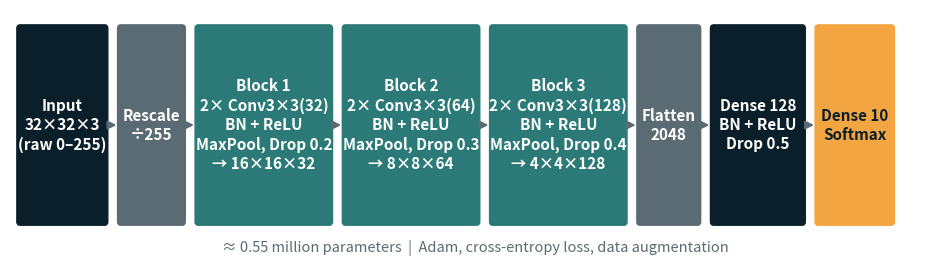
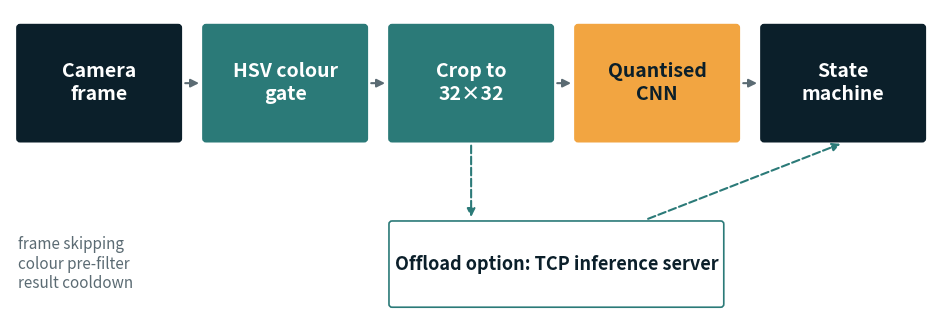
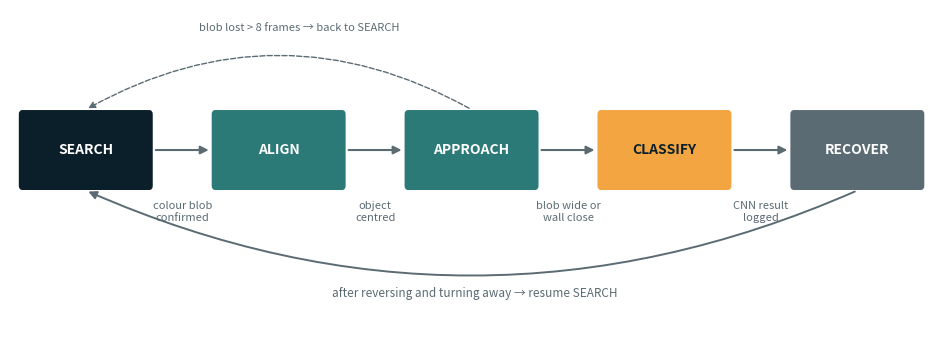

These charts were generated, in order, by the following Python code:
import matplotlib
matplotlib.use("Agg")
import matplotlib.pyplot as plt
from matplotlib.patches import FancyBboxPatch, FancyArrowPatch

INK="#0B1F2A"; TEAL="#2B7A78"; MINT="#DDEFEA"; AMBER="#F2A541"; GREY="#5B6B73"; WHITE="#FFFFFF"

def box(ax,x,y,w,h,text,fc,tc=WHITE,fs=9,ec=None):
    ax.add_patch(FancyBboxPatch((x,y),w,h,boxstyle="round,pad=0.02,rounding_size=0.08",fc=fc,ec=ec or fc,lw=1.2))
    ax.text(x+w/2,y+h/2,text,ha="center",va="center",color=tc,fontsize=fs,fontweight="bold",linespacing=1.25)

def arrow(ax,x1,y1,x2,y2,c=GREY,ls="-"):
    ax.add_patch(FancyArrowPatch((x1,y1),(x2,y2),arrowstyle="-|>",mutation_scale=12,color=c,lw=1.5,linestyle=ls))

# 1. CNN architecture
fig,ax=plt.subplots(figsize=(12,3.3)); ax.set_xlim(0,24); ax.set_ylim(0,6.4); ax.axis("off")
blocks=[("Input\n32×32×3\n(raw 0–255)",INK),("Rescale\n÷255",GREY),
 ("Block 1\n2× Conv3×3(32)\nBN + ReLU\nMaxPool, Drop 0.2\n→ 16×16×32",TEAL),
 ("Block 2\n2× Conv3×3(64)\nBN + ReLU\nMaxPool, Drop 0.3\n→ 8×8×64",TEAL),
 ("Block 3\n2× Conv3×3(128)\nBN + ReLU\nMaxPool, Drop 0.4\n→ 4×4×128",TEAL),
 ("Flatten\n2048",GREY),("Dense 128\nBN + ReLU\nDrop 0.5",INK),("Dense 10\nSoftmax",AMBER)]
ws=[2.3,1.7,3.5,3.5,3.5,1.6,2.4,2.0]; x=0.2
for (t,c),w in zip(blocks,ws):
    box(ax,x,1.0,w,5.0,t,c,tc=INK if c==AMBER else WHITE,fs=11)
    if x>0.3: arrow(ax,x-0.28,3.5,x+0.02,3.5)
    x+=w+0.3
ax.text(12,0.3,"≈ 0.55 million parameters  |  Adam, cross-entropy loss, data augmentation",ha="center",fontsize=10.5,color=GREY)
fig.savefig("cnn_architecture.png",dpi=220,bbox_inches="tight",pad_inches=0.05,facecolor="white"); plt.close(fig)

# 2. Pipeline + offload
fig,ax=plt.subplots(figsize=(12,4.0)); ax.set_xlim(0,24); ax.set_ylim(0,8.0); ax.axis("off")
names=[("Camera\nframe",INK,WHITE),("HSV colour\ngate",TEAL,WHITE),("Crop to\n32×32",TEAL,WHITE),("Quantised\nCNN",AMBER,INK),("State\nmachine",INK,WHITE)]
xs=[0.2,5.0,9.8,14.6,19.4]; W=4.2
for (t,c,tc),x in zip(names,xs): box(ax,x,4.6,W,3.0,t,c,tc=tc,fs=14)
for i in range(4): arrow(ax,xs[i]+W+0.05,6.1,xs[i+1]-0.05,6.1)
box(ax,9.8,0.3,8.6,2.2,"Offload option: TCP inference server",WHITE,tc=INK,ec=TEAL,fs=13)
arrow(ax,11.9,4.55,11.9,2.55,c=TEAL,ls="--"); arrow(ax,16.4,2.55,21.5,4.55,c=TEAL,ls="--")
ax.text(0.2,1.4,"frame skipping\ncolour pre-filter\nresult cooldown",fontsize=11,color=GREY,va="center")
fig.savefig("pipeline.png",dpi=220,bbox_inches="tight",pad_inches=0.05,facecolor="white"); plt.close(fig)

# 3. FSM
fig,ax=plt.subplots(figsize=(12,4.2)); ax.set_xlim(0,27); ax.set_ylim(-1.2,6.4); ax.axis("off")
ks=["SEARCH","ALIGN","APPROACH","CLASSIFY","RECOVER"]
cols={"SEARCH":INK,"ALIGN":TEAL,"APPROACH":TEAL,"CLASSIFY":AMBER,"RECOVER":GREY}
xs=[0.3,5.9,11.5,17.1,22.7]; W=3.8
for k,x in zip(ks,xs): box(ax,x,2.2,W,1.8,k,cols[k],tc=INK if k=="CLASSIFY" else WHITE,fs=10)
lab=["colour blob\nconfirmed","object\ncentred","blob wide or\nwall close","CNN result\nlogged"]
for i in range(4):
    arrow(ax,xs[i]+W+0.05,3.1,xs[i+1]-0.05,3.1)
    ax.text((xs[i]+W+xs[i+1])/2,1.65,lab[i],ha="center",va="center",fontsize=8,color=GREY)
# blob lost -> SEARCH (dashed, above)
ax.add_patch(FancyArrowPatch((xs[2]+W/2,4.05),(xs[0]+W/2,4.05),connectionstyle="arc3,rad=0.28",arrowstyle="-|>",mutation_scale=10,color=GREY,lw=1.0,linestyle="--"))
ax.text(xs[1]+W/2+0.6,5.9,"blob lost > 8 frames → back to SEARCH",ha="center",fontsize=8,color=GREY)
# recover -> search (below)
ax.add_patch(FancyArrowPatch((xs[4]+W/2,2.15),(xs[0]+W/2,2.15),connectionstyle="arc3,rad=-0.22",arrowstyle="-|>",mutation_scale=12,color=GREY,lw=1.4))
ax.text(13.5,-0.35,"after reversing and turning away → resume SEARCH",ha="center",fontsize=8.5,color=GREY)
fig.savefig("fsm.png",dpi=220,bbox_inches="tight",facecolor="white"); plt.close(fig)
print("figs ok")
